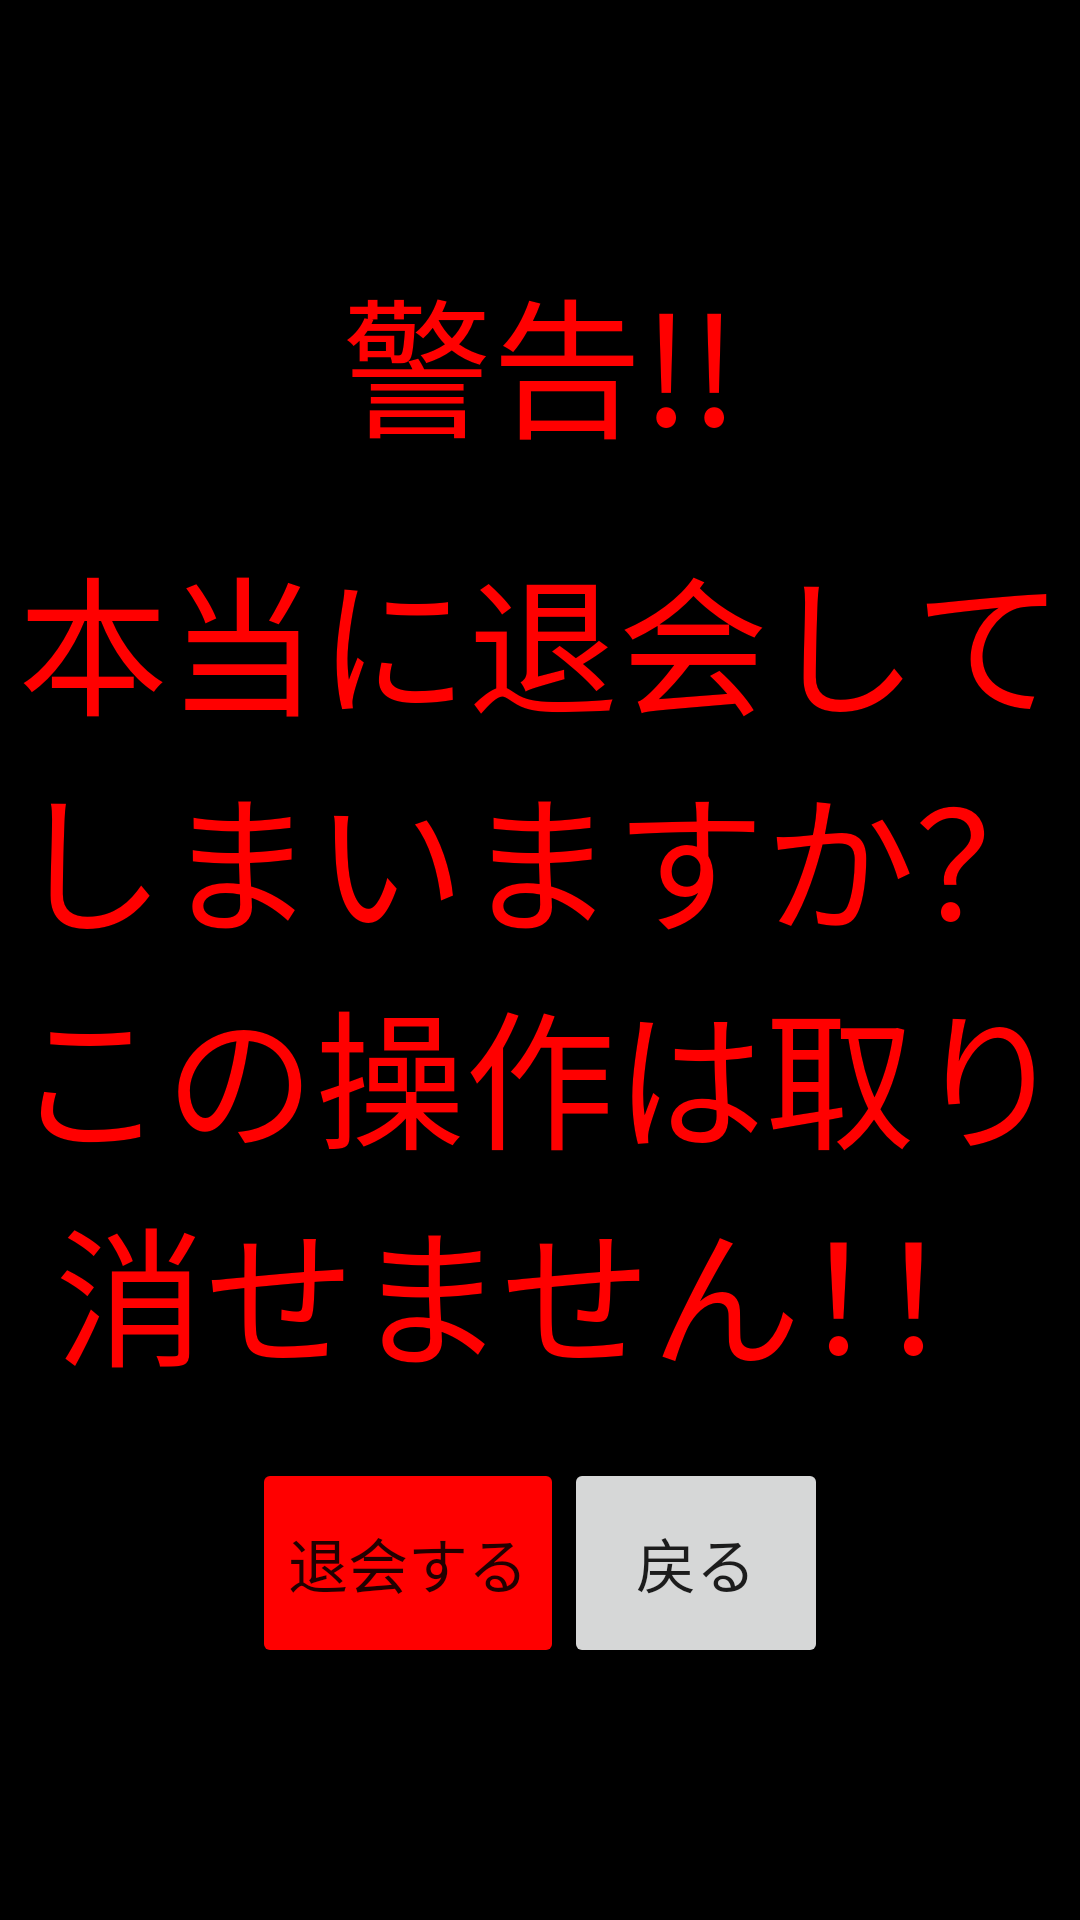

Layout XML and referenced resources for this Android screen:
<!-- AndroidManifest.xml: application theme Theme.Chat_android -->
<!-- res/layout/fragment_withdrawal.xml -->
<?xml version="1.0" encoding="utf-8"?>
<FrameLayout xmlns:android="http://schemas.android.com/apk/res/android"
    xmlns:tools="http://schemas.android.com/tools"
    xmlns:app="http://schemas.android.com/apk/res-auto"
    android:layout_width="match_parent"
    android:layout_height="match_parent"
    tools:context=".WithdrawalFragment">

    <LinearLayout
        android:layout_width="match_parent"
        android:layout_height="match_parent"
        android:orientation="vertical"
        android:background="@color/black"
        android:backgroundTint="@color/black"
        android:gravity="center"
        tools:ignore="UselessParent">

        <TextView
            android:layout_width="match_parent"
            android:layout_height="wrap_content"
            android:text="@string/withdrawal_title"
            android:textAlignment="center"
            android:textColor="#ff0000"
            android:textSize="50sp" />

        <TextView
            android:layout_width="match_parent"
            android:layout_height="wrap_content"
            android:layout_marginTop="20dp"
            android:text="@string/withdrawal_content"
            android:textAlignment="center"
            android:textColor="#ff0000"
            android:textSize="50sp" />

        <LinearLayout
            android:layout_width="match_parent"
            android:layout_height="70dp"
            android:layout_marginTop="20dp"
            android:orientation="horizontal"
            android:gravity="center">

            <Button
                android:id="@+id/withdrawalButton"
                android:layout_width="wrap_content"
                android:layout_height="match_parent"
                android:text="@string/withdrawal"
                app:backgroundTint="#ff0000"
                android:textSize="20sp"
                tools:ignore="ButtonStyle" />
            <Button
                android:id="@+id/backButton"
                android:layout_width="wrap_content"
                android:layout_height="match_parent"
                android:text="@string/back"
                android:textSize="20sp"
                tools:ignore="ButtonStyle" />

        </LinearLayout>

    </LinearLayout>

</FrameLayout>
<!-- resources referenced by this layout -->
<resources>
  <string name="back">戻る</string>
  <string name="withdrawal">退会する</string>
  <string name="withdrawal_content">本当に退会してしまいますか？\nこの操作は取り消せません！！</string>
  <string name="withdrawal_title">警告!!</string>
  <style name="Theme.Chat_android" parent="Theme.MaterialComponents.DayNight.DarkActionBar">
          
          <item name="colorPrimary">@color/purple_500</item>
          <item name="colorPrimaryVariant">@color/purple_700</item>
          <item name="colorOnPrimary">@color/white</item>
          
          <item name="colorSecondary">@color/teal_200</item>
          <item name="colorSecondaryVariant">@color/teal_700</item>
          <item name="colorOnSecondary">@color/black</item>
          
          <item name="android:statusBarColor" tools:targetApi="l">?attr/colorPrimaryVariant</item>
          
  
          <item name="windowNoTitle">true</item>
          <item name="windowActionBar">false</item>
          <item name="android:windowFullscreen">true</item>
          <item name="android:windowContentOverlay">@null</item>
  
      </style>
  <!-- not gathered from this repository: default colours our renderer supplied (Android Studio template values) -->
  <color name="purple_500">#FF6200EE</color>
  <color name="purple_700">#FF3700B3</color>
  <color name="teal_200">#FF03DAC5</color>
  <color name="teal_700">#FF018786</color>
  <color name="black">#FF000000</color>
  <color name="white">#FFFFFFFF</color>
</resources>
